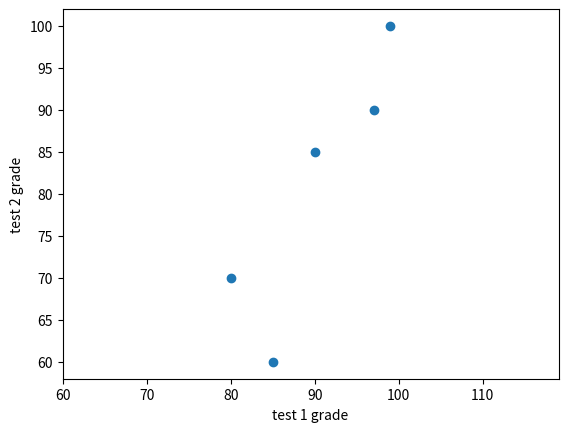

Generate this figure with matplotlib:
from matplotlib import pyplot as plt

test_1_grades = [99, 90, 85, 97, 80]
test_2_grades = [100, 85, 60, 90, 70]

plt.scatter(test_1_grades, test_2_grades)

plt.xlabel("test 1 grade")
plt.ylabel("test 2 grade")

#Very important for comparable values
plt.axis("equal")
plt.show()
